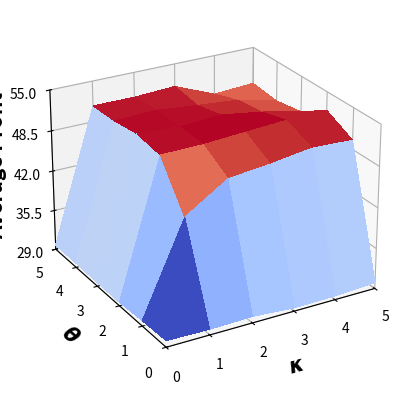

Generate this figure with matplotlib:
import matplotlib
import matplotlib.pyplot as plt
from matplotlib import cm
from matplotlib.ticker import LinearLocator
import numpy as np

fig, ax = plt.subplots(subplot_kw={"projection": "3d"})

font = {
            'weight' : 'bold',
            'size'   : 15
        }

matplotlib.rc('font', **font)
matplotlib.rcParams["axes.labelweight"] = "bold"
matplotlib.rcParams["axes.labelsize"] = "18"

# Make data.
X_range = np.arange(0, 6, 1)
Y_range = np.arange(0, 6, 1)

X, Y = np.meshgrid(X_range, Y_range)
print("X = ", X)
print("Y = ", Y)

Z = np.array([
      	[30.04719267, 29.90602266, 30.04970276, 29.54796269, 29.62051109, 29.97299639],
	[29.87597864, 44.31455497, 48.58210817, 49.28303607, 50.20333581, 49.90993671],
	[29.55858868, 51.09402421, 51.1541318, 51.56266505, 51.95029401, 52.07015197], 
	[29.60116421, 51.74652668, 51.31689163, 51.71937626, 50.73691093, 49.32308723],
	[29.69798548, 51.18226538, 51.40840282, 50.72933928, 50.15286899, 48.58542404],
	[29.69289435, 51.04258078, 51.00865312, 51.34574104, 48.66509369, 49.0572977]
    ])

print("Z = ", Z)

ax.view_init(25, -120)

# Plot the surface.
surf = ax.plot_surface(X, Y, Z, cmap=cm.coolwarm,
                       linewidth=0, antialiased=False)

# Customize the z axis.
#ax.set_zlim(-1.01, 1.01)
ax.set_xlim(0.00, 5.00)
ax.set_xlabel(r'$\kappa$', fontsize=15)
ax.xaxis.set_major_locator(LinearLocator(6))

ax.set_ylim(0.00, 5.00)
ax.set_ylabel(r'$\theta$', fontsize=15)
ax.yaxis.set_major_locator(LinearLocator(6))

ax.set_zlim(29, 55)
ax.zaxis.set_rotate_label(False)
ax.set_zlabel("Average Profit", fontweight = 'bold', fontsize=15, rotation=90)
ax.zaxis.set_major_locator(LinearLocator(5))

plt.savefig("param_exl_dt.pdf", bbox_inches='tight', pad_inches=0.15, format="pdf",transparent=True)

